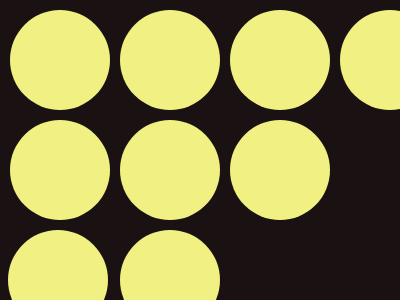

Reproduce this picture with HTML and CSS.

<!DOCTYPE html>
<html lang="en">
<head>
    <meta charset="UTF-8">
    <meta http-equiv="X-UA-Compatible" content="IE=edge">
    <meta name="viewport" content="width=device-width, initial-scale=1.0">
    <title>practice4.Css</title>
</head>
<body class="back">
    <style >
        .back{
            background-color: rgb(26, 18, 18);
        }
        .circle1{
            height: 100px;
            width: 100px;
            border-radius: 100px;
            background-color: #f1f183;
            position: fixed;
            top: 10px;
            left:10px;

        }
        .circle2{
            height: 100px;
            width: 100px;
            border-radius: 100px;
            background-color: #f1f183;
            position: fixed;
            top: 120px;
            left:10px;

        }
        .circle3{
            height: 100px;
            width: 100px;
            border-radius: 50px;
            background-color: #f1f183;
            position: fixed;
            top: 230px;
            left:;

        }
        .circle4{
            height: 100px;
            width: 100px;
            border-radius: 50px;
            background-color: #f1f183;
            position: fixed;
            top: 340px;
            left:;

        }
        .circle5{
            height: 100px;
            width: 100px;
            border-radius: 50px;
            background-color: #f1f183;
            position: fixed;
            top:10px;
            left:120px;

        }
        .circle6{
            height: 100px;
            width: 100px;
            border-radius: 50px;
            background-color: #f1f183;
            position: fixed;
            top: 120px;
            left:120px;

        }
        .circle7{
            height: 100px;
            width: 100px;
            border-radius: 50px;
            background-color: #f1f183;
            position: fixed;
            top:230px ;
            left:120px;

        }
        .circle8{
            height: 100px;
            width: 100px;
            border-radius: 50px;
            background-color: #f1f183;
            position: fixed;
            top: 10px;
            left:230px;

        }
        .circle9{
            height: 100px;
            width: 100px;
            border-radius: 50px;
            background-color: #f1f183;
            position: fixed;
            top:120px;
            left:230px;

        }
        .circle10{
            height: 100px;
            width: 100px;
            border-radius: 50px;
            background-color: #f1f183;
            position: fixed;
            top:10px;
            left:340px;

        }
    </style>
    <div class="circle1"></div>
    <div class="circle2"></div>
    <div class="circle3"></div>
    <div class="circle4"></div>
    <div class="circle5"></div>
    <div class="circle6"></div>
    <div class="circle7"></div>
    <div class="circle8"></div>
    <div class="circle9"></div>
    <div class="circle10"></div>
</body>
</html>